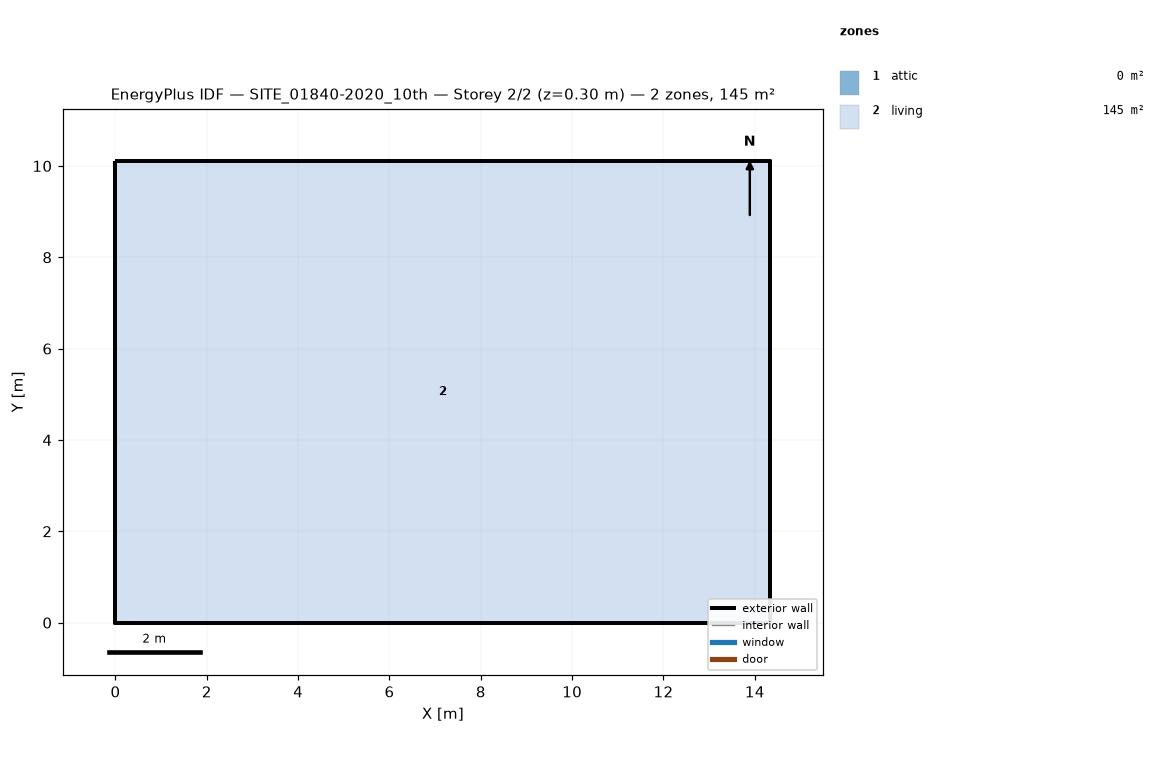
=== STOREY PLAN SPEC (per zone: floor XY polygon, exterior-wall plan segments, windows/doors) ===
zone 1: attic  (0.0 m²)
  exterior wall: (14.34, 0.00) – (14.34, 10.11) – (14.34, 5.05)  [15.2 m]
  exterior wall: (0.00, 10.11) – (0.00, 0.00) – (0.00, 5.05)  [15.2 m]
zone 2: living  (144.9 m²)
  floor: (0.00, 0.00) (0.00, 10.11) (14.34, 10.11) (14.34, 0.00)
  exterior wall: (0.00, 0.00) – (14.34, 0.00)  [14.3 m]
  exterior wall: (14.34, 0.00) – (14.34, 10.11)  [10.1 m]
  exterior wall: (14.34, 10.11) – (0.00, 10.11)  [14.3 m]
  exterior wall: (0.00, 10.11) – (0.00, 0.00)  [10.1 m]

=== DERIVED (storey summary) ===
Building: SITE_01840-2020_10th
Storey: 2 of 2  (floor level z = 0.30 m)
Storey gross floor area: 144.9 m²
Zones on this storey: 2
  - attic: floor 0.0 m²; exterior wall 30.3 m (17.0 m²); WWR 0.0%
  - living: floor 144.9 m²; exterior wall 48.9 m (124.0 m²); WWR 0.0%
Zone adjacency: (none detected)